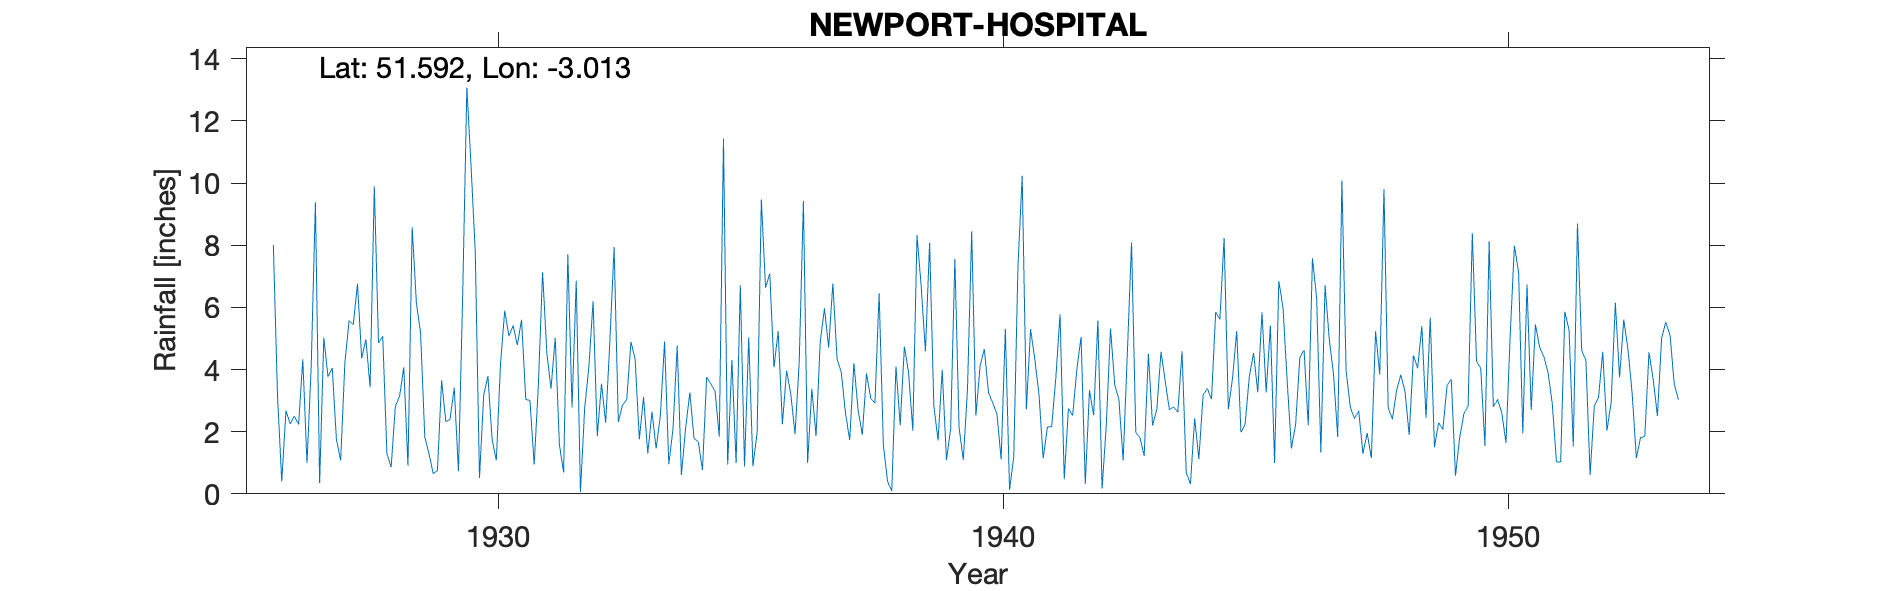

Source data for this figure (header and first rows):
NEWPORT-HOSPITAL, , , , , , , , , , , , , , , , , , , , , , , 
Grid ref, ST299886, Long, -3.013, Lat, 51.59, Elevation, 265, ft., , , , , , , , , , , , , , , 
Station no, 4012, , , , , , , , , , , , , , , , , , , , , , 
, 1920, 1921, 1922, 1923, 1924, 1925, 1926, 1927, 1928, 1929, 1930, 1931, 1932, 1933, 1934, 1935, 1936, 1937, 1938, 1939, 1940, 1941, 1942
January, , , , , , , 8.01, 5.02, 9.9, 1.83, 7.78, 3.04, 6.86, 3.03, 4.77, 0.94, 5.23, 4.71, 6.45, 8.08, 4.12, 5.3, 5.05
February, , , , , , , 3.13, 3.76, 4.86, 1.29, 0.51, 3, 0.06, 4.89, 0.61, 4.31, 2.24, 6.77, 1.58, 2.84, 4.66, 4.34, 0.32
March, , , , , , , 0.4, 4.05, 5.07, 0.65, 3.18, 0.94, 2.76, 4.33, 2.11, 0.99, 3.96, 4.33, 0.4, 1.72, 3.26, 3.19, 3.33
April, , , , , , , 2.68, 1.74, 1.28, 0.74, 3.79, 3.51, 4.08, 1.76, 3.26, 6.71, 3.21, 3.91, 0.09, 3.99, 2.93, 1.14, 2.53
May, , , , , , , 2.25, 1.07, 0.86, 3.65, 1.75, 7.13, 6.2, 3.12, 1.78, 0.88, 1.92, 2.6, 4.1, 1.08, 2.57, 2.15, 5.58
June, , , , , , , 2.5, 4.21, 2.81, 2.32, 1.07, 4.55, 1.86, 1.3, 1.68, 5.04, 4.23, 1.73, 2.21, 2.1, 1.11, 2.16, 0.17
July, , , , , , , 2.23, 5.57, 3.14, 2.4, 4.18, 3.38, 3.54, 2.64, 0.77, 0.89, 9.42, 4.2, 4.73, 7.56, 5.31, 3.73, 2.22
August, , , , , , , 4.33, 5.45, 4.07, 3.41, 5.9, 5.02, 2.29, 1.46, 3.76, 1.98, 1, 2.7, 3.9, 2.13, 0.13, 5.78, 5.32
September, , , , , , , 0.99, 6.76, 0.9, 0.73, 5.07, 1.57, 4.92, 2.53, 3.54, 9.47, 3.38, 1.9, 2.03, 1.09, 1.19, 0.47, 3.51
October, , , , , , , 4.1, 4.36, 8.57, 6.36, 5.42, 0.69, 7.94, 4.9, 3.3, 6.63, 1.86, 3.88, 8.33, 3.36, 7.32, 2.75, 3.03
November, , , , , , , 9.38, 4.97, 6.15, 13.07, 4.79, 7.71, 2.31, 0.95, 1.84, 7.09, 4.89, 3.07, 6.67, 8.45, 10.24, 2.52, 1.08
December, , , , , , , 0.35, 3.43, 5.17, 10.54, 5.6, 2.78, 2.86, 2.09, 11.43, 4.07, 5.97, 2.92, 4.59, 2.52, 2.72, 4.01, 4.53
Total, , , , , , , 40.35, 50.39, 52.78, 46.99, 49.04, 43.32, 45.68, 33, 38.85, 49, 47.31, 42.72, 45.08, 44.92, 45.56, 37.54, 36.67
NGR is from 1950s record and is the hosp…, , , , , , , , , , , , , , , , , , , , , , , 
